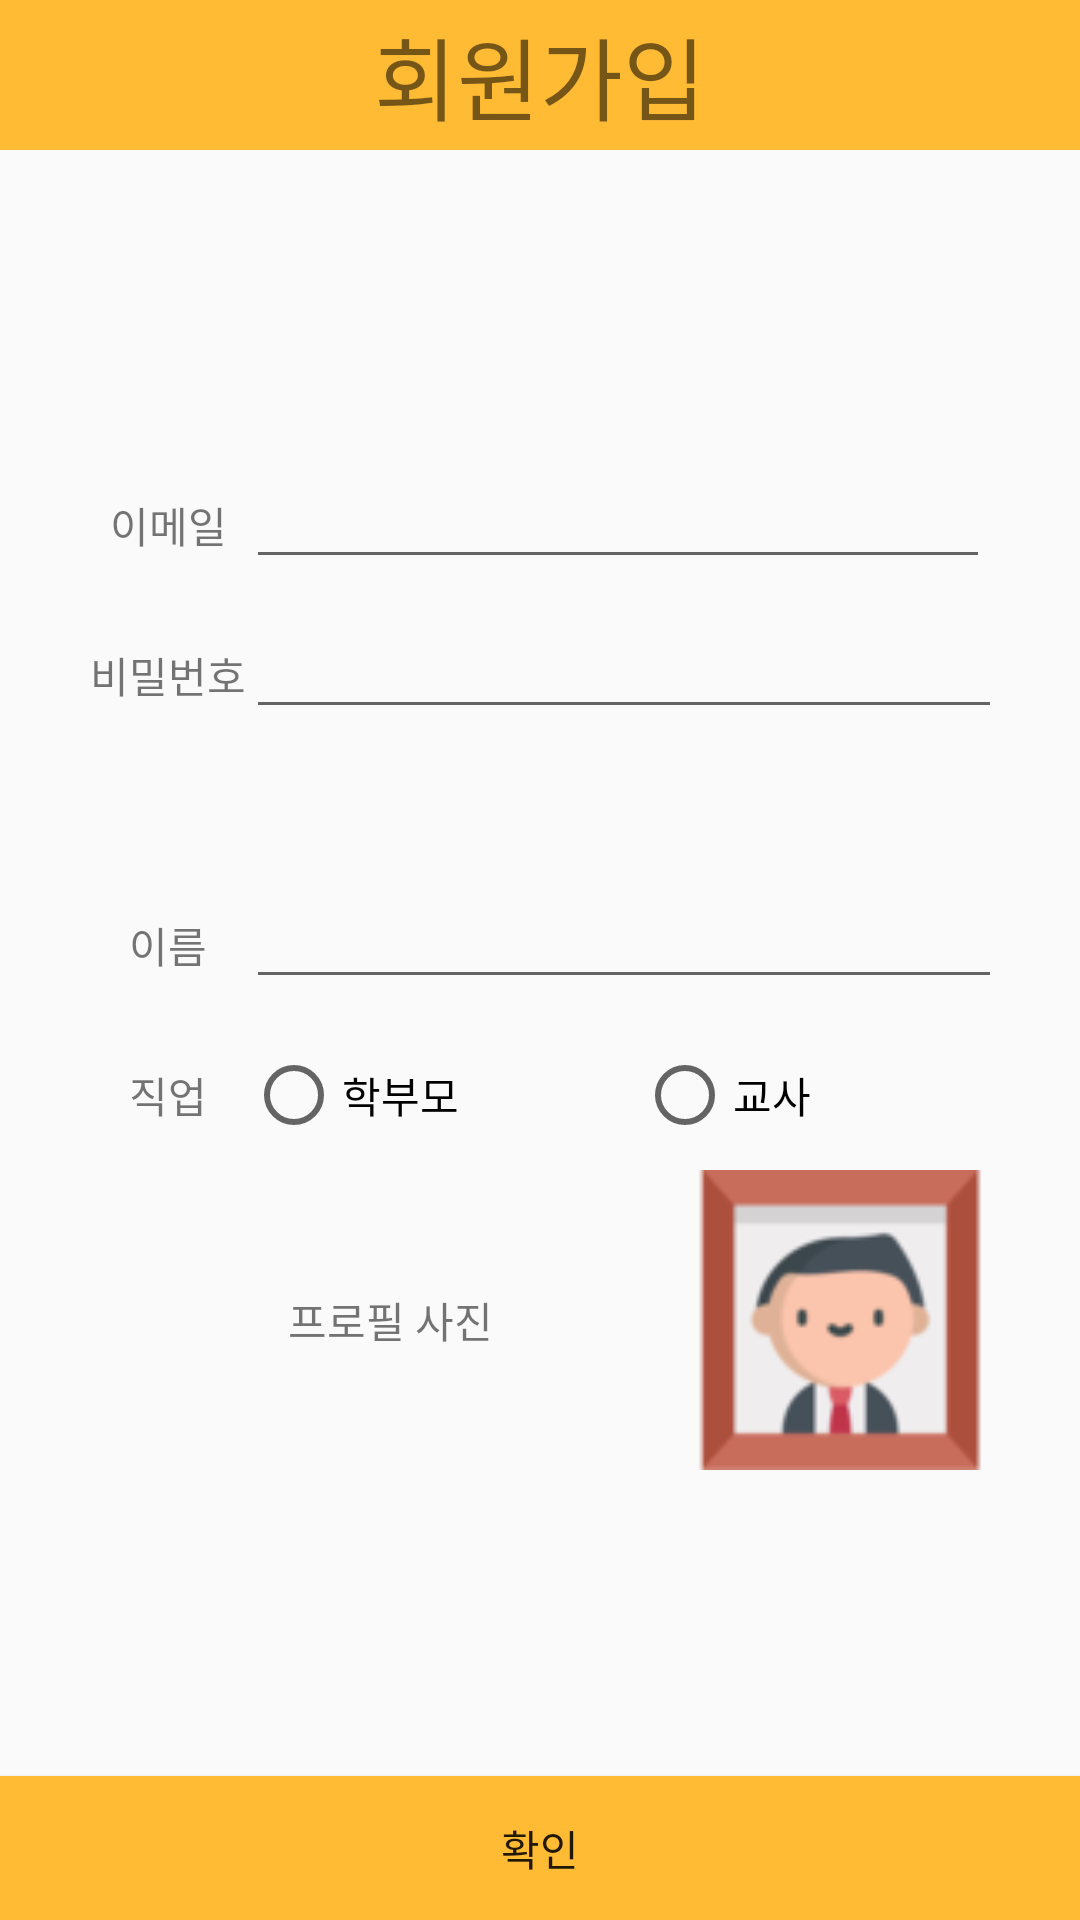

Android layout source for this screen:
<!-- AndroidManifest.xml: application theme AppTheme -->
<!-- res/layout/join_membership_popup.xml -->
<?xml version="1.0" encoding="utf-8"?>
<RelativeLayout xmlns:android="http://schemas.android.com/apk/res/android"
    xmlns:app="http://schemas.android.com/apk/res-auto"
    xmlns:tools="http://schemas.android.com/tools"
    android:orientation="vertical" android:layout_width="match_parent"
    android:layout_height="match_parent">

    <TextView
        android:id="@+id/textView3"
        android:layout_width="match_parent"
        android:layout_height="50dp"
        android:background="#ffbb34"
        android:gravity="center"
        android:text="회원가입"
        android:textSize="30dp"
        android:textStyle="normal" />

    <LinearLayout
        android:layout_width="match_parent"
        android:layout_height="match_parent"
        android:gravity="center"
        android:orientation="vertical">

        <LinearLayout
            android:id="@+id/li_id"
            android:layout_width="300dp"
            android:layout_height="50dp"
            android:orientation="horizontal">


            <TextView
                android:id="@+id/textView4"
                android:layout_width="52dp"
                android:layout_height="match_parent"
                android:gravity="center"
                android:text="이메일" />

            <EditText
                android:id="@+id/register_id"
                android:layout_width="match_parent"
                android:layout_height="wrap_content"
                android:ems="8"
                android:inputType="textPersonName" />

        </LinearLayout>

        <LinearLayout
            android:id="@+id/li_pw"
            android:layout_width="300dp"
            android:layout_height="50dp"
            android:orientation="horizontal">

            <TextView
                android:id="@+id/textView5"
                android:layout_width="wrap_content"
                android:layout_height="match_parent"
                android:gravity="center"
                android:text="비밀번호" />

            <EditText
                android:id="@+id/register_pw"
                android:layout_width="300dp"
                android:layout_height="wrap_content"
                android:ems="10"
                android:inputType="textPassword" />
        </LinearLayout>

        <LinearLayout
            android:id="@+id/li_name"
            android:layout_width="300dp"
            android:layout_height="50dp"
            android:layout_marginTop="40dp"
            android:orientation="horizontal">

            <TextView
                android:id="@+id/textView6"
                android:layout_width="52dp"
                android:layout_height="match_parent"
                android:gravity="center"
                android:text="이름" />

            <EditText
                android:id="@+id/register_name"
                android:layout_width="300dp"
                android:layout_height="wrap_content"
                android:ems="10"
                android:inputType="textPersonName" />
        </LinearLayout>

        <LinearLayout
            android:id="@+id/li_job"
            android:layout_width="300dp"
            android:layout_height="50dp"
            android:orientation="horizontal">

            <TextView
                android:id="@+id/textView8"
                android:layout_width="52dp"
                android:layout_height="match_parent"
                android:gravity="center"
                android:text="직업" />

            <RadioGroup
                android:id="@+id/rgroup_job"
                android:layout_width="match_parent"
                android:layout_height="match_parent"
                android:orientation="horizontal">

                <RadioButton
                    android:id="@+id/reg_Parent"
                    android:layout_width="wrap_content"
                    android:layout_height="match_parent"
                    android:layout_weight="1"
                    android:text="학부모" />

                <RadioButton
                    android:id="@+id/reg_Teacher"
                    android:layout_width="wrap_content"
                    android:layout_height="match_parent"
                    android:layout_weight="1"
                    android:text="교사" />

            </RadioGroup>
        </LinearLayout>

        <LinearLayout
            android:layout_width="300dp"
            android:layout_height="100dp"
            android:orientation="horizontal">

            <TextView
                android:id="@+id/textView2"
                android:layout_width="100dp"
                android:layout_height="match_parent"
                android:layout_weight="1"
                android:gravity="center"
                android:text="프로필 사진" />

            <ImageView
                android:id="@+id/profileImgBtn"
                android:layout_width="100dp"
                android:layout_height="100dp"
                android:onClick="profilebtn"
                android:src="@drawable/imgbtn_profile" />
        </LinearLayout>

    </LinearLayout>

    <Button
        android:id="@+id/register_checkBtn"
        android:layout_width="match_parent"
        android:layout_height="wrap_content"
        android:layout_alignParentBottom="true"
        android:background="@drawable/bt_yellow"
        android:text="확인" />

</RelativeLayout>
<!-- resources referenced by this layout -->
<resources>
  <!-- drawable bt_yellow (drawable) -->
  <?xml version="1.0" encoding="utf-8"?>
  <selector xmlns:android="http://schemas.android.com/apk/res/android">
      <item android:state_pressed="true">
          <shape>
              
              <solid android:color="@color/yellowDark"></solid>
          </shape>
      </item>
      <item android:state_pressed="false">
          <shape>
              
              <solid android:color="@color/yellowNormal"></solid>
          </shape>
      </item>
  </selector>
  <!-- drawable imgbtn_profile (drawable) -->
  <?xml version="1.0" encoding="utf-8"?>
  <selector xmlns:android="http://schemas.android.com/apk/res/android">
      
      
      <item android:state_pressed="true" android:drawable="@drawable/profile_btnimg_pressed" />
      <item android:state_pressed="false" android:drawable="@drawable/profile_btnimg" />
  </selector>
  <style name="AppTheme" parent="Theme.AppCompat.Light.DarkActionBar">
          
          <item name="colorPrimary">@color/colorPrimary</item>
          <item name="colorPrimaryDark">@color/colorPrimaryDark</item>
          <item name="colorAccent">@color/colorAccent</item>
      </style>
  <color name="yellowDark">#FFAA00</color>
  <color name="yellowNormal">#ffbb34</color>
  <!-- drawable profile_btnimg_pressed: png bitmap (drawable, 4576 bytes) -->
  <!-- drawable profile_btnimg: png bitmap (drawable, 4733 bytes) -->
  <color name="colorPrimary">#ffbb34</color>
  <color name="colorPrimaryDark">#efc675</color>
  <color name="colorAccent">#D81B60</color>
</resources>
